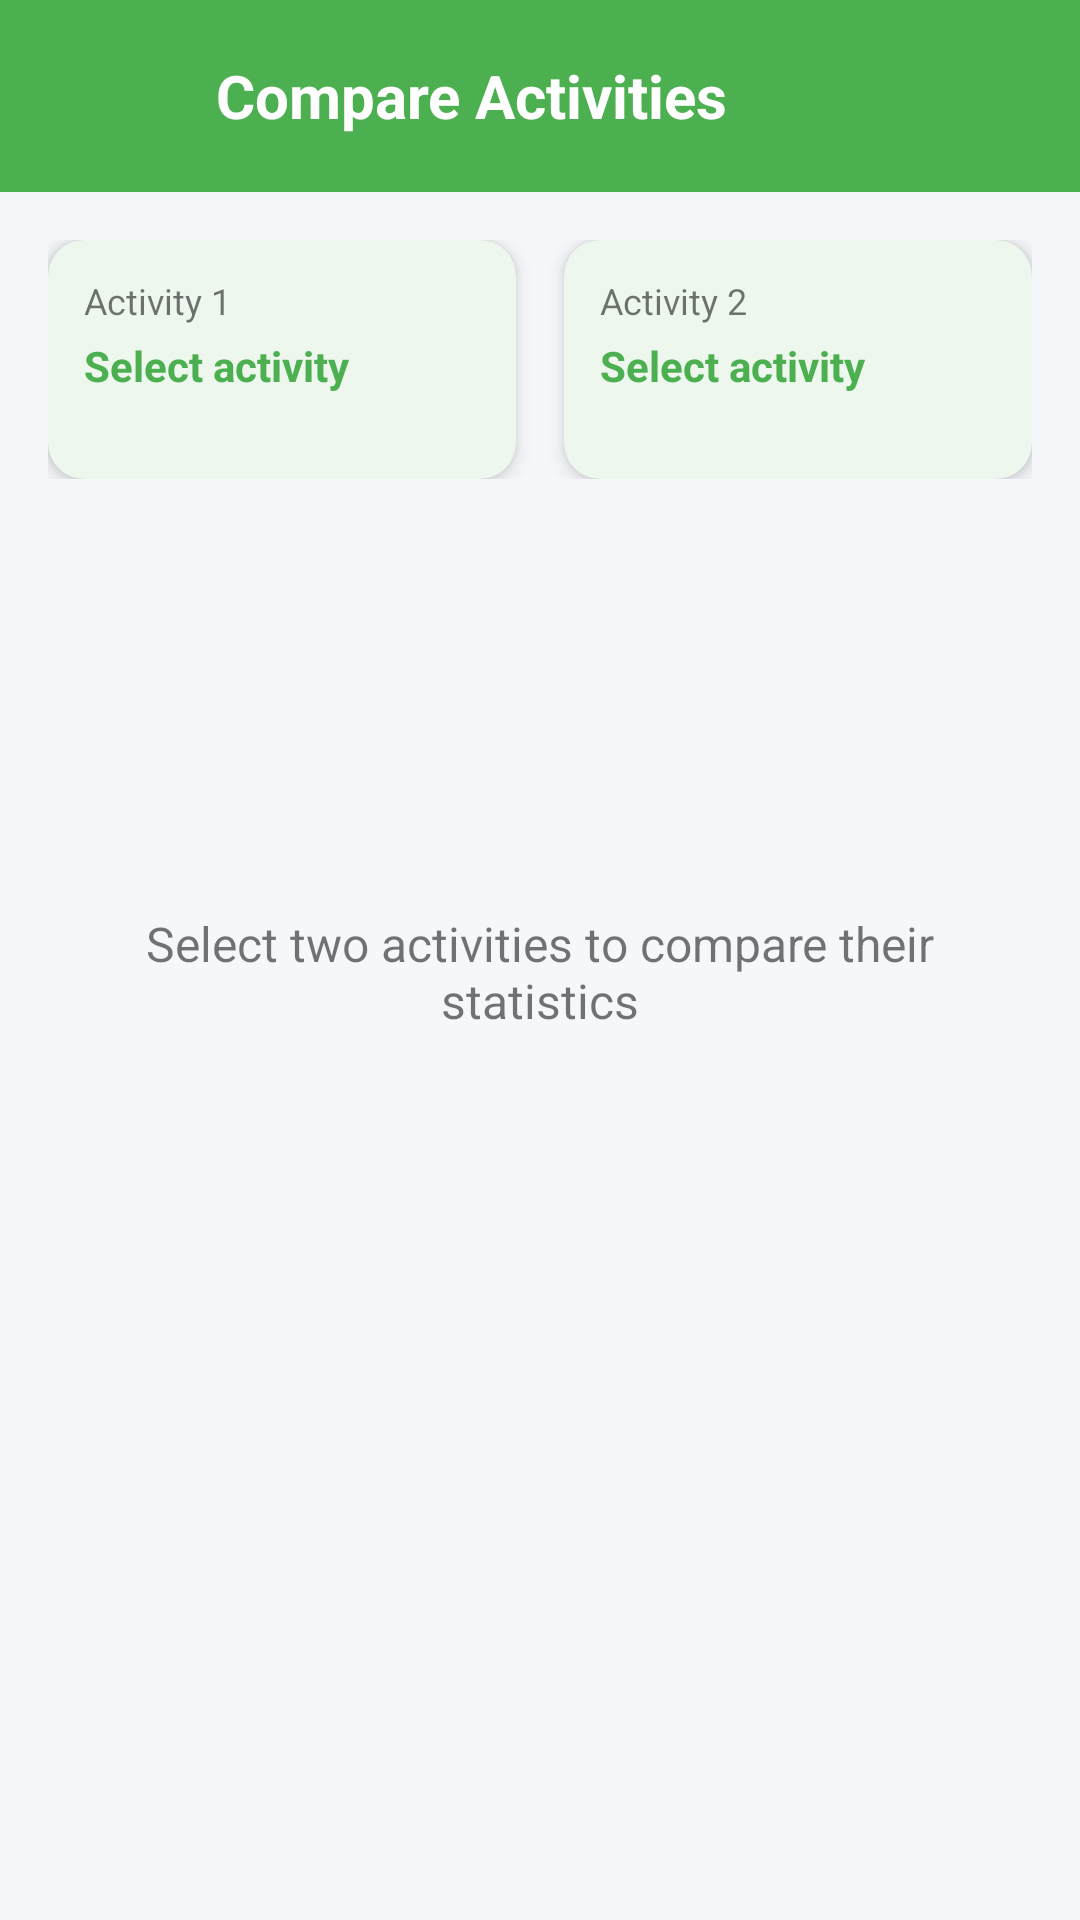

This screen was rendered from an Android layout file. Write that file and the resources it references.
<!-- AndroidManifest.xml: application theme Theme.FitTrackPro -->
<!-- res/layout/fragment_compare_activities.xml -->
<?xml version="1.0" encoding="utf-8"?>
<LinearLayout xmlns:android="http://schemas.android.com/apk/res/android"
    xmlns:app="http://schemas.android.com/apk/res-auto"
    android:layout_width="match_parent"
    android:layout_height="match_parent"
    android:background="@color/background"
    android:orientation="vertical">

    
    <LinearLayout
        android:layout_width="match_parent"
        android:layout_height="?attr/actionBarSize"
        android:background="@color/primary"
        android:gravity="center_vertical"
        android:paddingHorizontal="16dp">

        <ImageButton
            android:id="@+id/btn_back"
            android:layout_width="40dp"
            android:layout_height="40dp"
            android:background="?attr/selectableItemBackgroundBorderless"
            android:contentDescription="Back"
            android:src="@drawable/ic_back"
            app:tint="@color/white" />

        <TextView
            android:layout_width="wrap_content"
            android:layout_height="wrap_content"
            android:layout_marginStart="16dp"
            android:text="Compare Activities"
            android:textColor="@color/white"
            android:textSize="20sp"
            android:textStyle="bold" />
    </LinearLayout>

    <ScrollView
        android:layout_width="match_parent"
        android:layout_height="match_parent">

        <LinearLayout
            android:layout_width="match_parent"
            android:layout_height="wrap_content"
            android:orientation="vertical"
            android:padding="16dp">

            
            <LinearLayout
                android:layout_width="match_parent"
                android:layout_height="wrap_content"
                android:orientation="horizontal">

                
                <com.google.android.material.card.MaterialCardView
                    android:id="@+id/card_activity1"
                    android:layout_width="0dp"
                    android:layout_height="wrap_content"
                    android:layout_marginEnd="8dp"
                    android:layout_weight="1"
                    app:cardCornerRadius="12dp">

                    <LinearLayout
                        android:layout_width="match_parent"
                        android:layout_height="wrap_content"
                        android:orientation="vertical"
                        android:padding="12dp">

                        <TextView
                            android:layout_width="wrap_content"
                            android:layout_height="wrap_content"
                            android:text="Activity 1"
                            android:textColor="@color/text_secondary"
                            android:textSize="12sp" />

                        <TextView
                            android:id="@+id/tv_activity1_name"
                            android:layout_width="wrap_content"
                            android:layout_height="wrap_content"
                            android:layout_marginTop="4dp"
                            android:text="Select activity"
                            android:textColor="@color/primary"
                            android:textSize="14sp"
                            android:textStyle="bold" />

                        <TextView
                            android:id="@+id/tv_activity1_date"
                            android:layout_width="wrap_content"
                            android:layout_height="wrap_content"
                            android:textColor="@color/text_hint"
                            android:textSize="12sp" />
                    </LinearLayout>
                </com.google.android.material.card.MaterialCardView>

                
                <com.google.android.material.card.MaterialCardView
                    android:id="@+id/card_activity2"
                    android:layout_width="0dp"
                    android:layout_height="wrap_content"
                    android:layout_marginStart="8dp"
                    android:layout_weight="1"
                    app:cardCornerRadius="12dp">

                    <LinearLayout
                        android:layout_width="match_parent"
                        android:layout_height="wrap_content"
                        android:orientation="vertical"
                        android:padding="12dp">

                        <TextView
                            android:layout_width="wrap_content"
                            android:layout_height="wrap_content"
                            android:text="Activity 2"
                            android:textColor="@color/text_secondary"
                            android:textSize="12sp" />

                        <TextView
                            android:id="@+id/tv_activity2_name"
                            android:layout_width="wrap_content"
                            android:layout_height="wrap_content"
                            android:layout_marginTop="4dp"
                            android:text="Select activity"
                            android:textColor="@color/primary"
                            android:textSize="14sp"
                            android:textStyle="bold" />

                        <TextView
                            android:id="@+id/tv_activity2_date"
                            android:layout_width="wrap_content"
                            android:layout_height="wrap_content"
                            android:textColor="@color/text_hint"
                            android:textSize="12sp" />
                    </LinearLayout>
                </com.google.android.material.card.MaterialCardView>
            </LinearLayout>

            
            <com.google.android.material.card.MaterialCardView
                android:id="@+id/card_comparison"
                android:layout_width="match_parent"
                android:layout_height="wrap_content"
                android:layout_marginTop="16dp"
                android:visibility="gone"
                app:cardCornerRadius="12dp">

                <LinearLayout
                    android:layout_width="match_parent"
                    android:layout_height="wrap_content"
                    android:orientation="vertical"
                    android:padding="16dp">

                    <TextView
                        android:layout_width="wrap_content"
                        android:layout_height="wrap_content"
                        android:text="Comparison"
                        android:textColor="@color/text_primary"
                        android:textSize="18sp"
                        android:textStyle="bold" />

                    
                    <include
                        android:id="@+id/row_distance"
                        layout="@layout/item_comparison_row"
                        android:layout_width="match_parent"
                        android:layout_height="wrap_content"
                        android:layout_marginTop="16dp" />

                    
                    <include
                        android:id="@+id/row_duration"
                        layout="@layout/item_comparison_row"
                        android:layout_width="match_parent"
                        android:layout_height="wrap_content"
                        android:layout_marginTop="12dp" />

                    
                    <include
                        android:id="@+id/row_pace"
                        layout="@layout/item_comparison_row"
                        android:layout_width="match_parent"
                        android:layout_height="wrap_content"
                        android:layout_marginTop="12dp" />

                    
                    <include
                        android:id="@+id/row_speed"
                        layout="@layout/item_comparison_row"
                        android:layout_width="match_parent"
                        android:layout_height="wrap_content"
                        android:layout_marginTop="12dp" />

                    
                    <include
                        android:id="@+id/row_calories"
                        layout="@layout/item_comparison_row"
                        android:layout_width="match_parent"
                        android:layout_height="wrap_content"
                        android:layout_marginTop="12dp" />

                    
                    <include
                        android:id="@+id/row_elevation"
                        layout="@layout/item_comparison_row"
                        android:layout_width="match_parent"
                        android:layout_height="wrap_content"
                        android:layout_marginTop="12dp" />

                </LinearLayout>
            </com.google.android.material.card.MaterialCardView>

            
            <LinearLayout
                android:id="@+id/layout_empty"
                android:layout_width="match_parent"
                android:layout_height="wrap_content"
                android:layout_marginTop="48dp"
                android:gravity="center"
                android:orientation="vertical">

                <ImageView
                    android:layout_width="80dp"
                    android:layout_height="80dp"
                    android:alpha="0.5"
                    android:src="@drawable/ic_activities"
                    app:tint="@color/text_hint" />

                <TextView
                    android:layout_width="wrap_content"
                    android:layout_height="wrap_content"
                    android:layout_marginTop="16dp"
                    android:gravity="center"
                    android:text="Select two activities to compare their statistics"
                    android:textColor="@color/text_secondary"
                    android:textSize="16sp" />
            </LinearLayout>

        </LinearLayout>
    </ScrollView>
</LinearLayout>
<!-- res/layout/item_comparison_row.xml (included above) -->
<?xml version="1.0" encoding="utf-8"?>
<LinearLayout xmlns:android="http://schemas.android.com/apk/res/android"
    android:layout_width="match_parent"
    android:layout_height="wrap_content"
    android:gravity="center_vertical"
    android:orientation="horizontal">

    <TextView
        android:id="@+id/tv_label"
        android:layout_width="80dp"
        android:layout_height="wrap_content"
        android:textColor="@color/text_secondary"
        android:textSize="14sp" />

    <TextView
        android:id="@+id/tv_value1"
        android:layout_width="0dp"
        android:layout_height="wrap_content"
        android:layout_weight="1"
        android:gravity="center"
        android:textColor="@color/text_primary"
        android:textSize="14sp" />

    <TextView
        android:id="@+id/tv_diff"
        android:layout_width="80dp"
        android:layout_height="wrap_content"
        android:gravity="center"
        android:textSize="12sp"
        android:textStyle="bold" />

    <TextView
        android:id="@+id/tv_value2"
        android:layout_width="0dp"
        android:layout_height="wrap_content"
        android:layout_weight="1"
        android:gravity="center"
        android:textColor="@color/text_primary"
        android:textSize="14sp" />

</LinearLayout>
<!-- resources referenced by this layout -->
<resources>
  <color name="background">#FFF5F7FA</color>
  <color name="primary">#FF4CAF50</color>
  <color name="text_hint">#61000000</color>
  <color name="text_primary">#DE000000</color>
  <color name="text_secondary">#8A000000</color>
  <color name="white">#FFFFFFFF</color>
  <style name="Theme.FitTrackPro" parent="Theme.Material3.DayNight.NoActionBar">
          
          <item name="colorPrimary">@color/primary</item>
          <item name="colorPrimaryVariant">@color/primary_variant</item>
          <item name="colorOnPrimary">@color/text_on_primary</item>
          
          <item name="colorSecondary">@color/secondary</item>
          <item name="colorSecondaryVariant">@color/secondary_variant</item>
          <item name="colorOnSecondary">@color/text_on_secondary</item>
          
          <item name="android:colorBackground">@color/background</item>
          <item name="colorSurface">@color/surface</item>
          <item name="colorOnSurface">@color/text_primary</item>
          
          <item name="colorError">@color/error</item>
          <item name="colorOnError">@color/white</item>
          
          <item name="android:statusBarColor">@color/primary_dark</item>
          <item name="android:navigationBarColor">@color/surface</item>
          
          <item name="android:windowLightStatusBar" tools:targetApi="m">false</item>
          <item name="android:windowLightNavigationBar" tools:targetApi="o_mr1">true</item>
          
          <item name="materialCardViewStyle">@style/Widget.FitTrackPro.CardView</item>
          <item name="materialButtonStyle">@style/Widget.FitTrackPro.Button</item>
          <item name="chipStyle">@style/Widget.FitTrackPro.Chip</item>
      </style>
  <color name="primary_variant">#FF2E7D32</color>
  <color name="text_on_primary">#FFFFFFFF</color>
  <color name="secondary">#FFFF9800</color>
  <color name="secondary_variant">#FFEF6C00</color>
  <color name="text_on_secondary">#FF000000</color>
  <color name="surface">#FFFFFFFF</color>
  <color name="error">#FFF44336</color>
  <color name="primary_dark">#FF388E3C</color>
  <style name="Widget.FitTrackPro.CardView" parent="Widget.Material3.CardView.Elevated">
          <item name="cardCornerRadius">16dp</item>
          <item name="cardElevation">4dp</item>
          <item name="cardBackgroundColor">@color/surface</item>
      </style>
  <style name="Widget.FitTrackPro.Button" parent="Widget.Material3.Button">
          <item name="cornerRadius">12dp</item>
          <item name="android:textAllCaps">false</item>
          <item name="android:textStyle">bold</item>
      </style>
  <style name="Widget.FitTrackPro.Chip" parent="Widget.Material3.Chip.Assist">
          <item name="chipCornerRadius">16dp</item>
          <item name="chipBackgroundColor">@color/primary_surface</item>
          <item name="android:textColor">@color/primary</item>
      </style>
  <color name="primary_surface">#1A4CAF50</color>
</resources>
